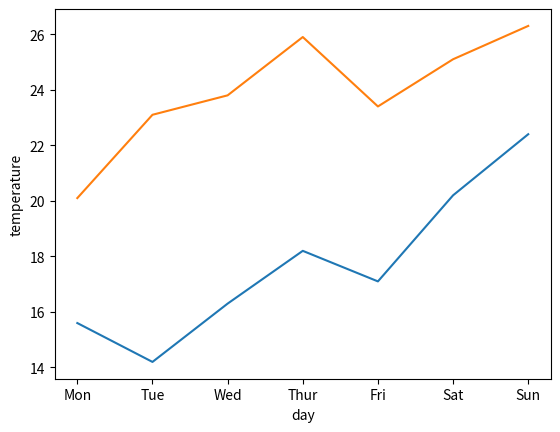

Generate this figure with matplotlib:
import matplotlib.pyplot as plt

X = ['Mon', 'Tue', 'Wed', 'Thur', 'Fri', 'Sat', 'Sun']
Y1 = [15.6, 14.2, 16.3, 18.2, 17.1, 20.2, 22.4]
Y2 = [20.1, 23.1, 23.8, 25.9, 23.4, 25.1, 26.3]
plt.plot(X, Y1, X, Y2)
plt.xlabel('day')
plt.ylabel('temperature')
plt.show()
